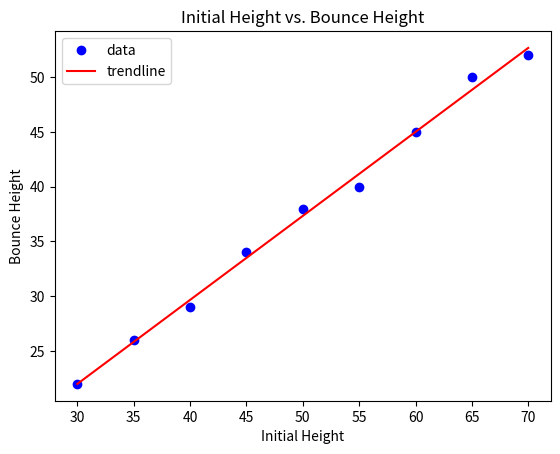

This chart was generated by the following Python code:
#!/usr/bin/env python3
# -*- coding: utf-8 -*-
"""
Created on Tue Dec 21 13:34:11 2021

[redacted]
"""
#%%
import matplotlib.pyplot as pl
import numpy as np

initial = np.array([30,35,40,45,50,55,60,65,70])
bounce = np.array([22,26,29,34,38,40,45,50,52])

fit = np.polyfit(initial, bounce, 1)
pvalue = np.polyval(fit, initial)

pl.clf()
pl.plot(initial, bounce, 'bo', initial, pvalue, "r-")
pl.xlabel('Initial Height')
pl.ylabel('Bounce Height')
pl.title('Initial Height vs. Bounce Height')
pl.legend(['data','trendline'])
# %%
